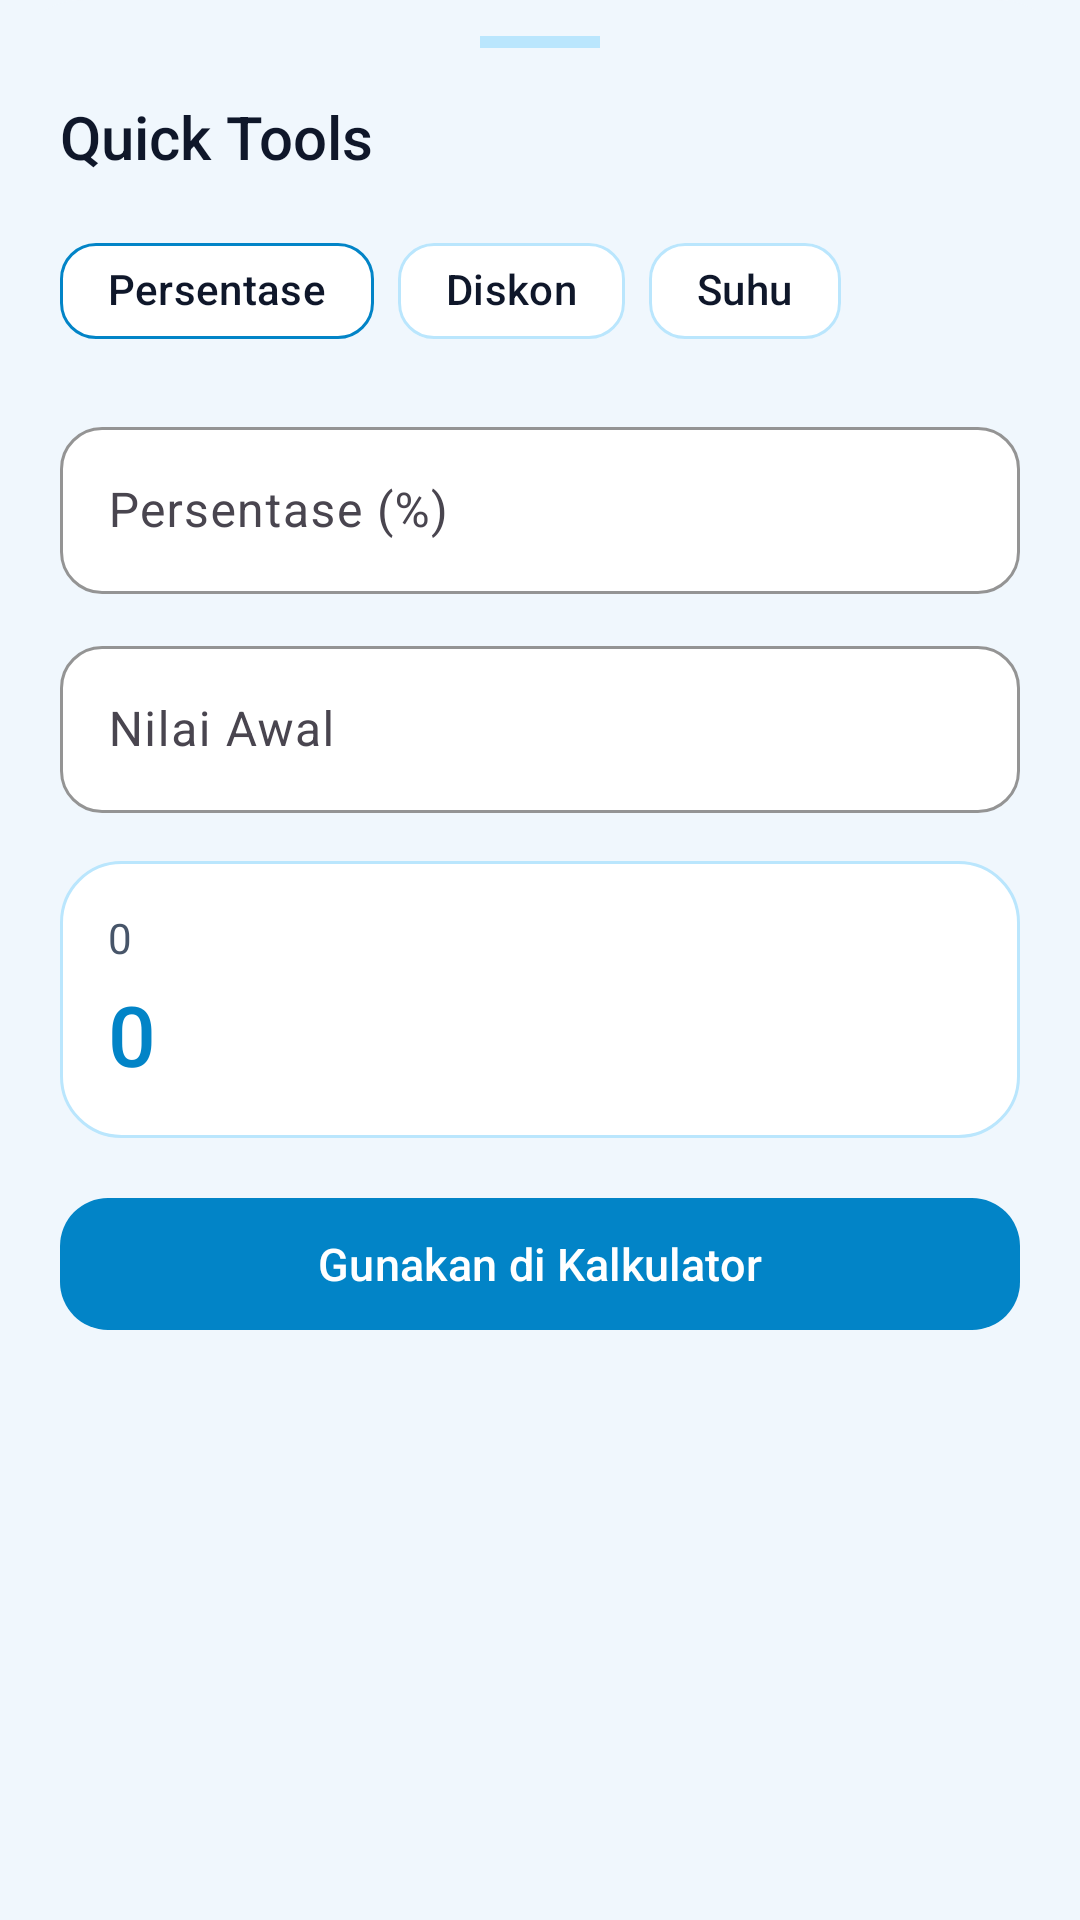

Here is an Android app screen rendered from its layout file. Give the layout XML and the strings, colors and styles it references.
<!-- AndroidManifest.xml: application theme Theme.Kalkulator -->
<!-- res/layout/bottom_sheet_quick_tools.xml -->
<?xml version="1.0" encoding="utf-8"?>
<LinearLayout xmlns:android="http://schemas.android.com/apk/res/android"
    xmlns:app="http://schemas.android.com/apk/res-auto"
    android:layout_width="match_parent"
    android:layout_height="wrap_content"
    android:background="@drawable/bg_bottom_sheet"
    android:orientation="vertical"
    android:paddingStart="20dp"
    android:paddingTop="12dp"
    android:paddingEnd="20dp"
    android:paddingBottom="24dp">

    <View
        android:layout_width="40dp"
        android:layout_height="4dp"
        android:layout_gravity="center_horizontal"
        android:background="@color/divider_color" />

    <TextView
        android:layout_width="wrap_content"
        android:layout_height="wrap_content"
        android:layout_marginTop="16dp"
        android:fontFamily="sans-serif-medium"
        android:text="@string/title_quick_tools"
        android:textColor="@color/text_primary"
        android:textSize="20sp" />

    <com.google.android.material.chip.ChipGroup
        android:id="@+id/chipGroupTools"
        android:layout_width="match_parent"
        android:layout_height="wrap_content"
        android:layout_marginTop="14dp"
        app:selectionRequired="true"
        app:singleSelection="true">

        <com.google.android.material.chip.Chip
            android:id="@+id/chipPercentage"
            style="@style/Widget.Material3.Chip.Filter"
            android:layout_width="wrap_content"
            android:layout_height="wrap_content"
            android:checked="true"
            android:text="@string/tool_percentage"
            android:textColor="@color/text_primary"
            app:checkedIconVisible="false"
            app:chipBackgroundColor="@color/surface_dark"
            app:chipCornerRadius="12dp"
            app:chipStrokeColor="@color/accent_orange"
            app:chipStrokeWidth="1dp" />

        <com.google.android.material.chip.Chip
            android:id="@+id/chipDiscount"
            style="@style/Widget.Material3.Chip.Filter"
            android:layout_width="wrap_content"
            android:layout_height="wrap_content"
            android:text="@string/tool_discount"
            android:textColor="@color/text_primary"
            app:checkedIconVisible="false"
            app:chipBackgroundColor="@color/surface_dark"
            app:chipCornerRadius="12dp"
            app:chipStrokeColor="@color/divider_color"
            app:chipStrokeWidth="1dp" />

        <com.google.android.material.chip.Chip
            android:id="@+id/chipTemperature"
            style="@style/Widget.Material3.Chip.Filter"
            android:layout_width="wrap_content"
            android:layout_height="wrap_content"
            android:text="@string/tool_temperature"
            android:textColor="@color/text_primary"
            app:checkedIconVisible="false"
            app:chipBackgroundColor="@color/surface_dark"
            app:chipCornerRadius="12dp"
            app:chipStrokeColor="@color/divider_color"
            app:chipStrokeWidth="1dp" />
    </com.google.android.material.chip.ChipGroup>

    <include
        layout="@layout/view_quick_tools_inputs"
        android:layout_width="match_parent"
        android:layout_height="wrap_content"
        android:layout_marginTop="16dp" />

    
    <LinearLayout
        android:layout_width="match_parent"
        android:layout_height="wrap_content"
        android:layout_marginTop="16dp"
        android:background="@drawable/bg_card_surface"
        android:orientation="vertical"
        android:padding="16dp">

        <TextView
            android:id="@+id/tvToolSecondary"
            android:layout_width="match_parent"
            android:layout_height="wrap_content"
            android:fontFamily="sans-serif"
            android:fontFeatureSettings="tnum"
            android:text="0"
            android:textColor="@color/text_secondary"
            android:textSize="14sp" />

        <TextView
            android:id="@+id/tvToolResult"
            android:layout_width="match_parent"
            android:layout_height="wrap_content"
            android:layout_marginTop="4dp"
            android:fontFamily="sans-serif-medium"
            android:fontFeatureSettings="tnum"
            android:text="0"
            android:textColor="@color/accent_orange"
            android:textSize="28sp" />
    </LinearLayout>

    <com.google.android.material.button.MaterialButton
        android:id="@+id/btnToolUseInCalc"
        android:layout_width="match_parent"
        android:layout_height="52dp"
        android:layout_marginTop="16dp"
        android:fontFamily="sans-serif-medium"
        android:text="@string/use_in_calculator"
        android:textAllCaps="false"
        android:textColor="@color/color_on_primary"
        android:textSize="15sp"
        app:backgroundTint="@color/accent_orange"
        app:cornerRadius="16dp" />

</LinearLayout>
<!-- res/layout/view_quick_tools_inputs.xml (included above) -->
<?xml version="1.0" encoding="utf-8"?>
<LinearLayout xmlns:android="http://schemas.android.com/apk/res/android"
    xmlns:app="http://schemas.android.com/apk/res-auto"
    android:layout_width="match_parent"
    android:layout_height="wrap_content"
    android:orientation="vertical">

    
    <LinearLayout
        android:id="@+id/groupTwoInputs"
        android:layout_width="match_parent"
        android:layout_height="wrap_content"
        android:orientation="vertical">

        <com.google.android.material.textfield.TextInputLayout
            android:id="@+id/tilInputPrimary"
            style="@style/Widget.Material3.TextInputLayout.OutlinedBox"
            android:layout_width="match_parent"
            android:layout_height="wrap_content"
            android:hint="@string/hint_percent"
            app:boxBackgroundColor="@color/surface_dark"
            app:boxCornerRadiusBottomEnd="14dp"
            app:boxCornerRadiusBottomStart="14dp"
            app:boxCornerRadiusTopEnd="14dp"
            app:boxCornerRadiusTopStart="14dp"
            app:boxStrokeColor="@color/accent_orange"
            app:hintTextColor="@color/accent_orange">

            <com.google.android.material.textfield.TextInputEditText
                android:id="@+id/etInputPrimary"
                android:layout_width="match_parent"
                android:layout_height="wrap_content"
                android:fontFeatureSettings="tnum"
                android:inputType="numberDecimal|numberSigned"
                android:textColor="@color/text_primary"
                android:textSize="16sp" />
        </com.google.android.material.textfield.TextInputLayout>

        <Space
            android:layout_width="0dp"
            android:layout_height="12dp" />

        <com.google.android.material.textfield.TextInputLayout
            android:id="@+id/tilInputSecondary"
            style="@style/Widget.Material3.TextInputLayout.OutlinedBox"
            android:layout_width="match_parent"
            android:layout_height="wrap_content"
            android:hint="@string/hint_base_value"
            app:boxBackgroundColor="@color/surface_dark"
            app:boxCornerRadiusBottomEnd="14dp"
            app:boxCornerRadiusBottomStart="14dp"
            app:boxCornerRadiusTopEnd="14dp"
            app:boxCornerRadiusTopStart="14dp"
            app:boxStrokeColor="@color/accent_orange"
            app:hintTextColor="@color/accent_orange">

            <com.google.android.material.textfield.TextInputEditText
                android:id="@+id/etInputSecondary"
                android:layout_width="match_parent"
                android:layout_height="wrap_content"
                android:fontFeatureSettings="tnum"
                android:inputType="numberDecimal|numberSigned"
                android:textColor="@color/text_primary"
                android:textSize="16sp" />
        </com.google.android.material.textfield.TextInputLayout>
    </LinearLayout>

    
    <com.google.android.material.button.MaterialButtonToggleGroup
        android:id="@+id/toggleTempUnit"
        android:layout_width="match_parent"
        android:layout_height="wrap_content"
        android:layout_marginTop="12dp"
        android:visibility="gone"
        app:checkedButton="@id/btnCtoF"
        app:selectionRequired="true"
        app:singleSelection="true">

        <com.google.android.material.button.MaterialButton
            android:id="@+id/btnCtoF"
            style="@style/Widget.Material3.Button.OutlinedButton"
            android:layout_width="0dp"
            android:layout_height="44dp"
            android:layout_weight="1"
            android:text="@string/temp_c_to_f"
            android:textColor="@color/text_primary"
            app:strokeColor="@color/divider_color" />

        <com.google.android.material.button.MaterialButton
            android:id="@+id/btnFtoC"
            style="@style/Widget.Material3.Button.OutlinedButton"
            android:layout_width="0dp"
            android:layout_height="44dp"
            android:layout_weight="1"
            android:text="@string/temp_f_to_c"
            android:textColor="@color/text_primary"
            app:strokeColor="@color/divider_color" />
    </com.google.android.material.button.MaterialButtonToggleGroup>

</LinearLayout>
<!-- resources referenced by this layout -->
<resources>
  <color name="accent_orange">#0284C7</color>
  <color name="color_on_primary">#FFFFFFFF</color>
  <color name="divider_color">#BAE6FD</color>
  <color name="surface_dark">#FFFFFFFF</color>
  <color name="text_primary">#0F172A</color>
  <color name="text_secondary">#475569</color>
  <!-- drawable bg_bottom_sheet (drawable) -->
  <?xml version="1.0" encoding="utf-8"?>
  <shape xmlns:android="http://schemas.android.com/apk/res/android"
      android:shape="rectangle">
      <solid android:color="@color/bg_graphite" />
      <corners
          android:topLeftRadius="28dp"
          android:topRightRadius="28dp" />
  </shape>
  <!-- drawable bg_card_surface (drawable) -->
  <?xml version="1.0" encoding="utf-8"?>
  <shape xmlns:android="http://schemas.android.com/apk/res/android"
      android:shape="rectangle">
      <solid android:color="@color/surface_dark" />
      <corners android:radius="20dp" />
      <stroke
          android:width="1dp"
          android:color="@color/divider_color" />
  </shape>
  <string name="hint_base_value">Nilai Awal</string>
  <string name="hint_percent">Persentase (%)</string>
  <string name="temp_c_to_f">°C → °F</string>
  <string name="temp_f_to_c">°F → °C</string>
  <string name="title_quick_tools">Quick Tools</string>
  <string name="tool_discount">Diskon</string>
  <string name="tool_percentage">Persentase</string>
  <string name="tool_temperature">Suhu</string>
  <string name="use_in_calculator">Gunakan di Kalkulator</string>
  <style name="Theme.Kalkulator" parent="Base.Theme.Kalkulator" />
  <color name="bg_graphite">#F0F7FD</color>
  <style name="Base.Theme.Kalkulator" parent="Theme.Material3.Light.NoActionBar">
          
          <item name="colorPrimary">@color/accent_orange</item>
          <item name="colorOnPrimary">@color/color_on_primary</item>
          <item name="colorSurface">@color/surface_dark</item>
          <item name="colorOnSurface">@color/text_primary</item>
          <item name="android:colorBackground">@color/bg_graphite</item>
          <item name="colorOnBackground">@color/text_primary</item>
          
          
          <item name="android:statusBarColor">@color/bg_graphite</item>
          <item name="android:navigationBarColor">@color/bg_graphite</item>
          <item name="android:windowLightStatusBar">true</item>
          <item name="android:windowLightNavigationBar" tools:targetApi="o_mr1">true</item>
      </style>
</resources>
